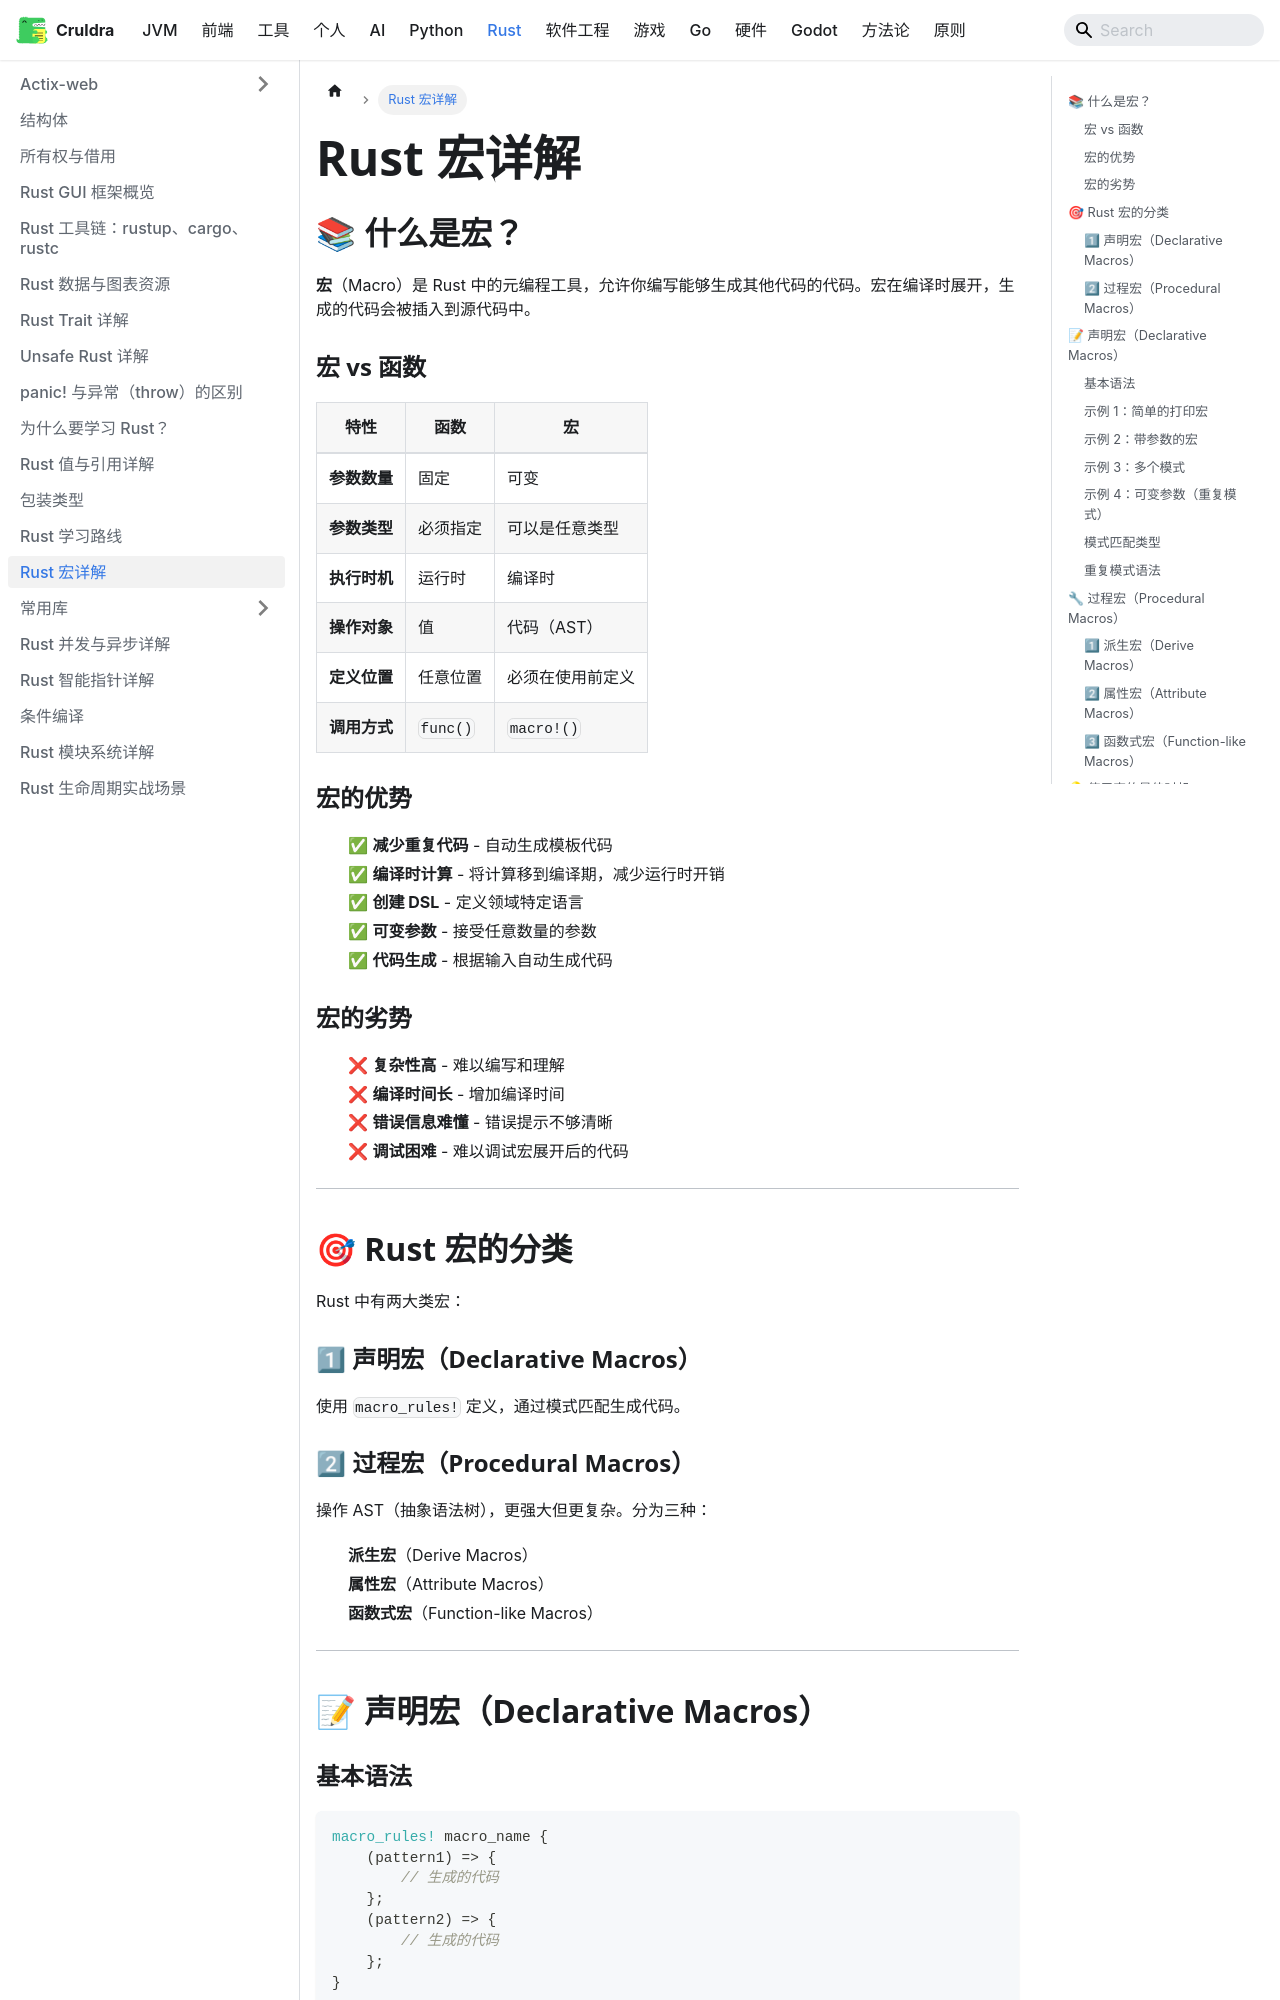

repository: cruldra/notes3 · page: docs/Rust/宏详解.html · generator: docusaurus

# Rust 宏详解

## 📚 什么是宏？

**宏**（Macro）是 Rust 中的元编程工具，允许你编写能够生成其他代码的代码。宏在编译时展开，生成的代码会被插入到源代码中。

### 宏 vs 函数

| 特性 | 函数 | 宏 |
|------|------|-----|
| **参数数量** | 固定 | 可变 |
| **参数类型** | 必须指定 | 可以是任意类型 |
| **执行时机** | 运行时 | 编译时 |
| **操作对象** | 值 | 代码（AST） |
| **定义位置** | 任意位置 | 必须在使用前定义 |
| **调用方式** | `func()` | `macro!()` |

### 宏的优势

- ✅ **减少重复代码** - 自动生成模板代码
- ✅ **编译时计算** - 将计算移到编译期，减少运行时开销
- ✅ **创建 DSL** - 定义领域特定语言
- ✅ **可变参数** - 接受任意数量的参数
- ✅ **代码生成** - 根据输入自动生成代码

### 宏的劣势

- ❌ **复杂性高** - 难以编写和理解
- ❌ **编译时间长** - 增加编译时间
- ❌ **错误信息难懂** - 错误提示不够清晰
- ❌ **调试困难** - 难以调试宏展开后的代码

---

## 🎯 Rust 宏的分类

Rust 中有两大类宏：

### 1⃣ 声明宏（Declarative Macros）

使用 `macro_rules!` 定义，通过模式匹配生成代码。

### 2⃣ 过程宏（Procedural Macros）

操作 AST（抽象语法树），更强大但更复杂。分为三种：
- **派生宏**（Derive Macros）
- **属性宏**（Attribute Macros）
- **函数式宏**（Function-like Macros）

---

## 📝 声明宏（Declarative Macros）

### 基本语法

```rust
macro_rules! macro_name {
    (pattern1) => {
        // 生成的代码
    };
    (pattern2) => {
        // 生成的代码
    };
}
```

### 示例 1：简单的打印宏

```rust
macro_rules! say_hello {
    () => {
        println!("Hello, World!");
    };
}

fn main() {
    say_hello!(); // 输出：Hello, World!
}
```
